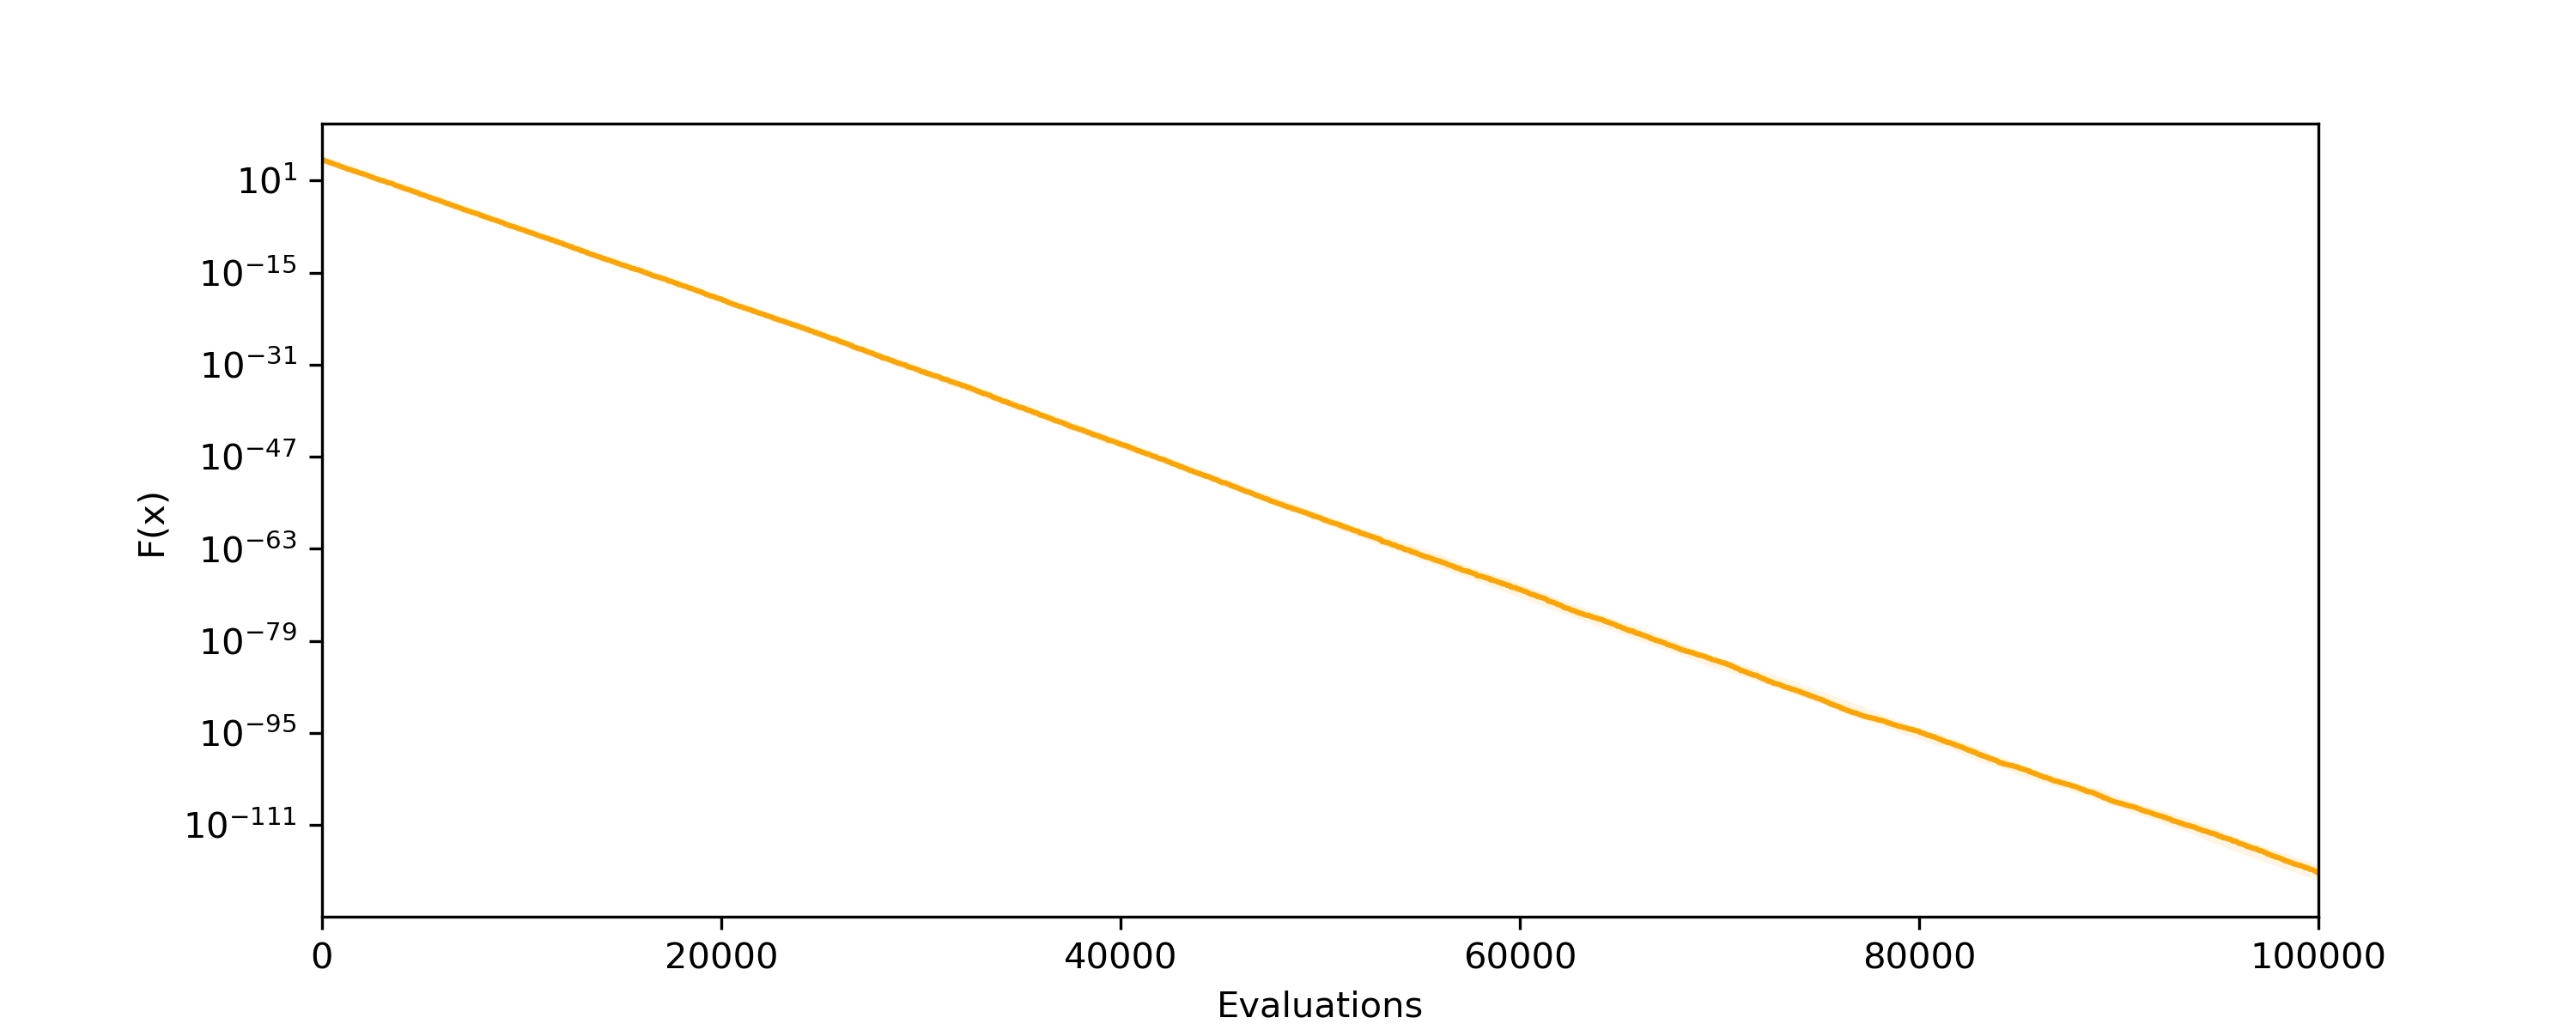

The data file committed next to this chart (first rows):
# evals, min, q25, med, q75, max, ave
50.0, 29998, 35886, 38661, 41386, 46387, 38563
100.0, 24604, 28365, 33167, 34691, 36714, 31722
150.0, 11076, 24439, 27293, 30272, 34482, 26777
200.0, 11076, 19380, 22666, 25790, 31035, 22769
250.0, 11076, 17483, 19949, 22184, 26834, 19682
300.0, 11076, 16058, 18077, 19667, 23141, 17519
350.0, 11076, 12624, 14987, 15935, 19307, 14696
400.0, 10227, 11610, 13181, 13870, 16125, 13037
450.0, 7451, 9373, 10569, 11728, 14745, 10750
500.0, 3747, 8379, 9542, 10559, 12272, 9422
550.0, 3747, 7679, 8827, 9590, 11820, 8479
600.0, 3565, 6414, 7180, 8570, 10200, 7297
650.0, 3565, 5330, 6612, 7150, 8369, 6410
700.0, 2889, 4726, 5458, 5999, 7146, 5309
750.0, 2889, 4147, 4904, 5320, 5981, 4779
800.0, 1810, 3404, 4303, 5043, 5874, 4184
850.0, 1810, 3029, 3743, 4231, 5106, 3619
900.0, 1810, 2461, 3038, 3591, 5054, 3112
950.0, 1630, 2312, 2713, 3231, 4433, 2783
1000, 1268, 2034, 2432, 3006, 4433, 2512
1050, 1086, 1763, 2018, 2352, 3270, 2081
1100, 969.5, 1597, 1780, 1970, 2554, 1762
1150, 762.2, 1287, 1591, 1802, 2554, 1539
1200, 762.2, 1017, 1275, 1509, 1887, 1307
1250, 676.8, 968.8, 1124, 1259, 1601, 1133
1300, 586, 805.5, 966.4, 1155, 1601, 996.2
1350, 579.7, 770, 834.9, 984.7, 1601, 896.6
1400, 543.4, 628.4, 770.8, 909.6, 1133, 787.4
1450, 339.1, 584.5, 744.2, 815.7, 1128, 721.9
1500, 310.9, 483.9, 570.7, 712.5, 1103, 614.1
1550, 266.2, 419.9, 528.9, 680, 855.6, 538.5
1600, 255.4, 367.6, 420.3, 532.5, 740.4, 450.1
1650, 228.7, 340.1, 405.8, 477, 662, 415.2
1700, 210.8, 293.1, 327, 419.6, 577.2, 351.3
1750, 206.1, 274.7, 309.8, 382.4, 551.4, 328.4
1800, 151.4, 222.5, 267.7, 314.1, 510.5, 279.3
1850, 140.3, 170.5, 222.7, 275.5, 495.6, 235.8
1900, 128.6, 159.7, 203.5, 244.2, 431.7, 213.3
1950, 97.77, 139.2, 179.7, 217.9, 294, 182.2
2000, 97.77, 133.7, 159.2, 193.7, 264, 166.6
2050, 67.01, 114.9, 152.4, 180.8, 241.1, 151.4
2100, 57.21, 98.03, 124.4, 153.4, 241.1, 129.5
2150, 40.67, 88.82, 110.8, 134.2, 186.3, 110.5
2200, 38.49, 73.72, 95.38, 108.5, 179.6, 93.6
2250, 38.49, 61.18, 86.94, 103.5, 143.3, 83.86
2300, 32.9, 56.31, 71.02, 88.23, 132.8, 74.54
2350, 23.57, 44.09, 59.94, 79.26, 103.6, 61.21
2400, 23.57, 37.4, 47.75, 67.07, 103.6, 52.28
2450, 23.57, 37.31, 45.77, 56.48, 91.45, 47.35
2500, 18.04, 32.67, 38.16, 49.65, 85.34, 41.8
2550, 18.04, 27.06, 32.44, 42.23, 58.76, 34.81
2600, 14.06, 23.28, 27.23, 35.65, 54.07, 30.09
2650, 13.58, 20.78, 24.63, 31.74, 47.8, 26.38
2700, 11.85, 15.96, 20.42, 28.1, 41.93, 22.6
2750, 8.841, 14.61, 18.35, 23.85, 36.24, 19.57
2800, 8.092, 12.29, 16.67, 20.49, 35.5, 17.28
2850, 6.609, 10.76, 14.3, 19.44, 25.02, 15.03
2900, 6.04, 9.713, 11.71, 14.7, 23.6, 13.06
2950, 5.959, 8.002, 10.31, 14.7, 21.03, 11.72
3000, 4.97, 6.881, 9.746, 12.91, 20.37, 10.56
... 1,940 more rows
